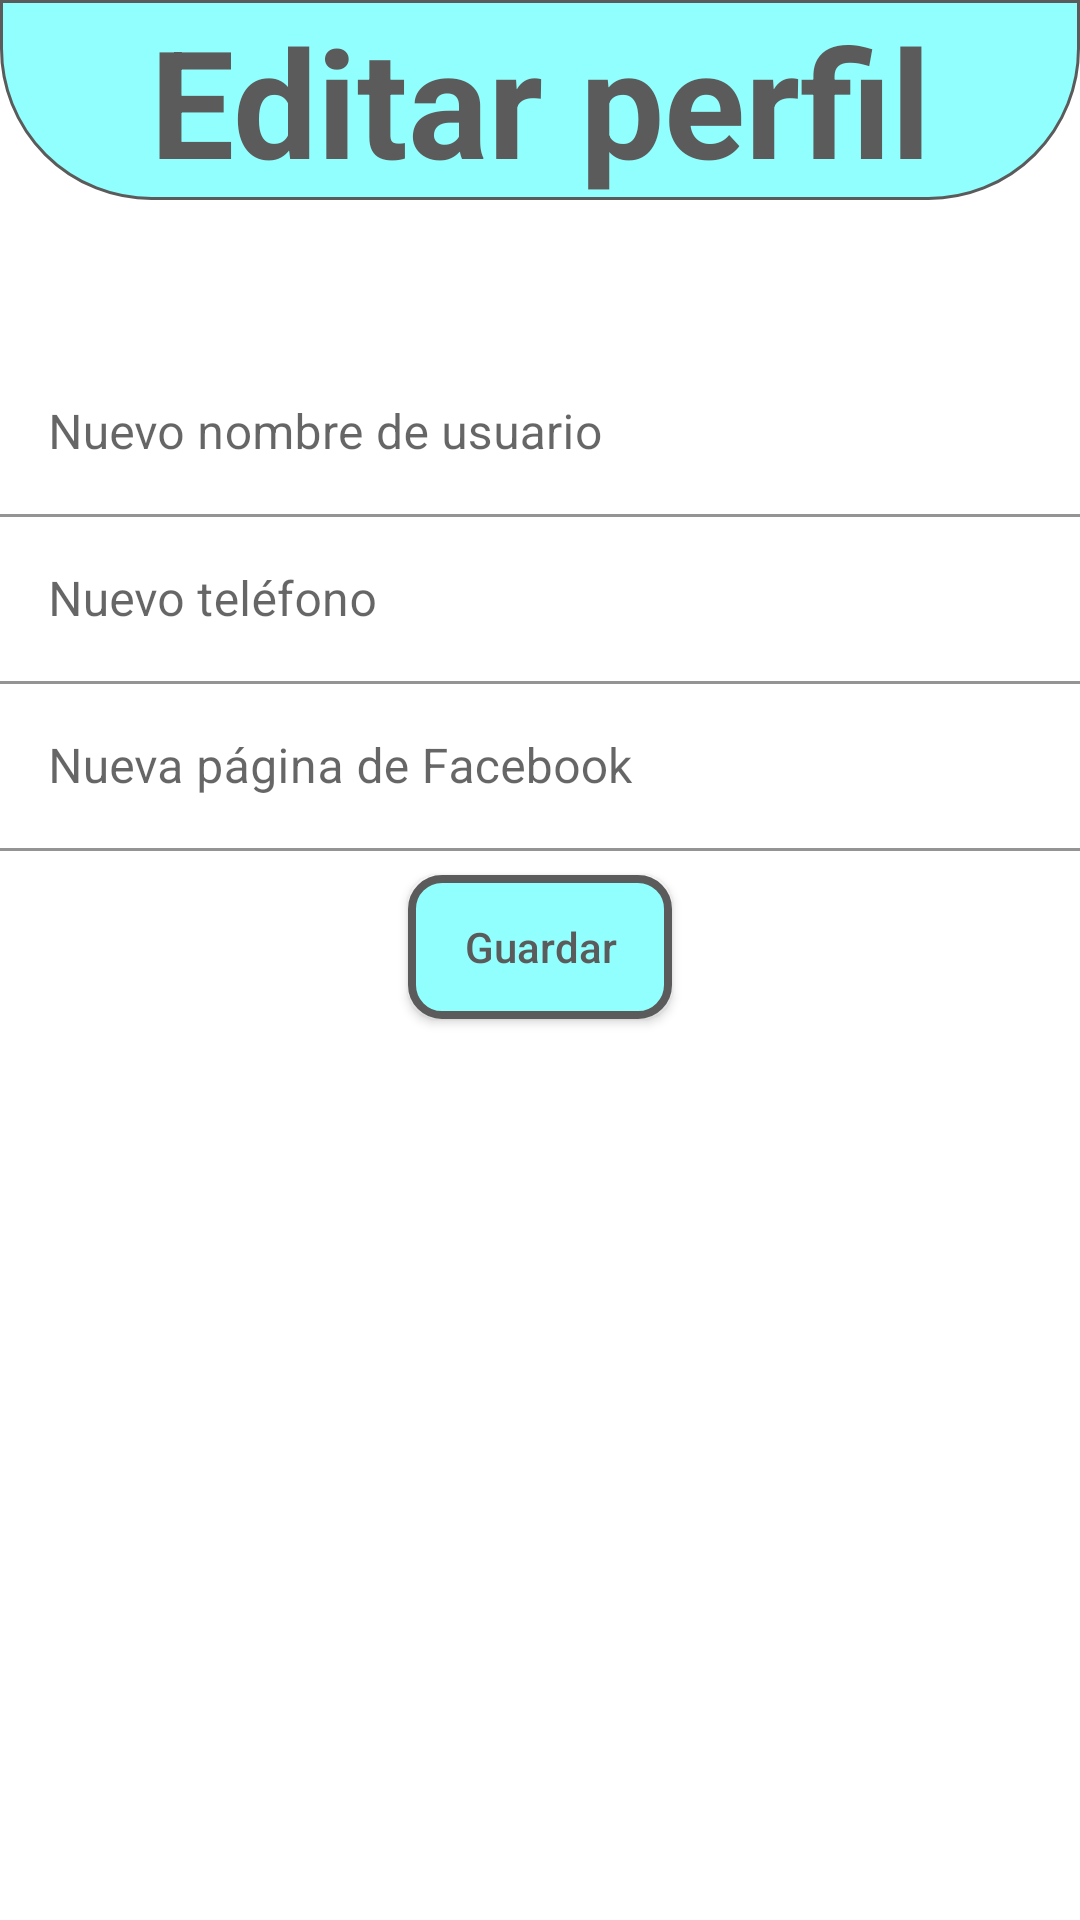

The Android layout XML behind this screen, and the referenced resources:
<!-- AndroidManifest.xml: application theme Theme.ArgentinaPesca -->
<!-- res/layout/fragment_edit_profile.xml -->
<?xml version="1.0" encoding="utf-8"?>
<LinearLayout xmlns:android="http://schemas.android.com/apk/res/android"
    xmlns:tools="http://schemas.android.com/tools"
    android:layout_width="match_parent"
    android:layout_height="match_parent"
    android:orientation="vertical"
    tools:context=".ui.home.editProfileFragment">
    <TextView
        android:layout_width="match_parent"
        android:layout_height="wrap_content"
        android:background="@drawable/custom_text_back"
        android:gravity="center_horizontal"
        android:textSize="50dp"
        android:textStyle="bold"
        android:textColor="@color/text_color"
        android:text="Editar perfil"/>

    <com.google.android.material.textfield.TextInputLayout
        android:layout_width="match_parent"
        android:layout_height="wrap_content"
        android:layout_marginTop="50dp"
        android:hint="Nuevo nombre de usuario">

        <com.google.android.material.textfield.TextInputEditText
            android:id="@+id/edit_username"
            android:background="@color/white"
            android:textColor="@color/text_color"
            android:layout_width="match_parent"
            android:layout_height="wrap_content" />
    </com.google.android.material.textfield.TextInputLayout>

    <com.google.android.material.textfield.TextInputLayout
        android:layout_width="match_parent"
        android:layout_height="wrap_content"
        android:hint="Nuevo teléfono">

        <com.google.android.material.textfield.TextInputEditText
            android:id="@+id/edit_phone"
            android:background="@color/white"
            android:textColor="@color/text_color"
            android:layout_width="match_parent"
            android:layout_height="wrap_content" />
    </com.google.android.material.textfield.TextInputLayout>

    <com.google.android.material.textfield.TextInputLayout
        android:layout_width="match_parent"
        android:layout_height="wrap_content"
        android:hint="Nueva página de Facebook">

        <com.google.android.material.textfield.TextInputEditText
            android:id="@+id/edit_face"
            android:background="@color/white"
            android:textColor="@color/text_color"
            android:layout_width="match_parent"
            android:layout_height="wrap_content" />
    </com.google.android.material.textfield.TextInputLayout>

    <androidx.appcompat.widget.AppCompatButton
        android:id="@+id/btn_save"
        android:layout_width="wrap_content"
        android:layout_height="wrap_content"
        android:layout_gravity="center_horizontal"
        android:layout_marginTop="8dp"
        android:background="@drawable/custom_button"
        android:textColor="@color/text_color"
        android:textAllCaps="false"
        android:text="Guardar" />

</LinearLayout>
<!-- resources referenced by this layout -->
<resources>
  <color name="text_color">#5B5B5B</color>
  <color name="white">#FFFFFFFF</color>
  <!-- drawable custom_button (drawable) -->
  <?xml version="1.0" encoding="utf-8"?>
  <shape xmlns:android="http://schemas.android.com/apk/res/android" android:shape="rectangle">
      <solid android:color="@color/button"/>
      <corners android:radius="10dp"/>
      <stroke android:color="@color/text_color" android:width="2.5dp"/>
  </shape>
  <!-- drawable custom_text_back (drawable) -->
  <?xml version="1.0" encoding="utf-8"?>
  <shape xmlns:android="http://schemas.android.com/apk/res/android"
      android:shape="rectangle">
      <solid android:color="@color/text_back" />
      <corners android:bottomLeftRadius="50dp" android:bottomRightRadius="50dp"/>
      <stroke android:color="@color/text_color" android:width="1dp"/>
  </shape>
  <style name="Theme.ArgentinaPesca" parent="Theme.MaterialComponents.DayNight.DarkActionBar">
          
          <item name="colorPrimary">@color/purple_500</item>
          <item name="colorPrimaryVariant">@color/purple_700</item>
          <item name="colorOnPrimary">@color/white</item>
          
          <item name="colorSecondary">@color/teal_200</item>
          <item name="colorSecondaryVariant">@color/teal_700</item>
          <item name="colorOnSecondary">@color/black</item>
          
          <item name="android:statusBarColor" tools:targetApi="l">?attr/colorPrimaryVariant</item>
          
      </style>
  <color name="button">#91FFFD</color>
  <color name="text_back">#91FFFD</color>
  <color name="purple_500">#FF6200EE</color>
  <color name="purple_700">#FF3700B3</color>
  <color name="teal_200">#FF03DAC5</color>
  <color name="teal_700">#FF018786</color>
  <color name="black">#FF000000</color>
</resources>
